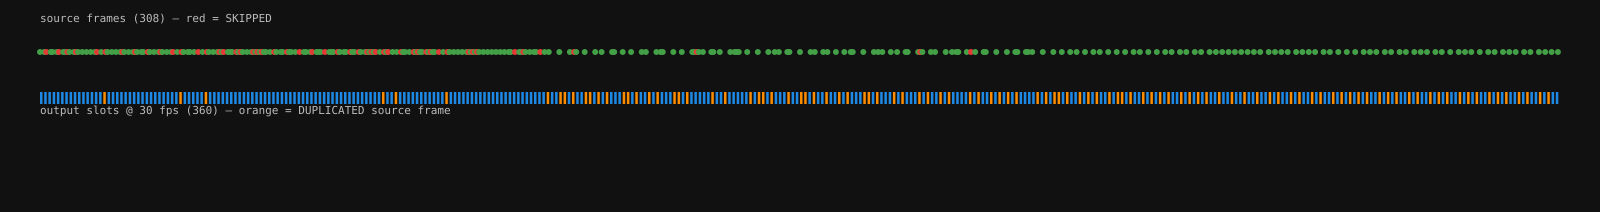

Data behind this chart, as committed beside it:
out_frame, out_time, src_frame, src_pts, action, src_use_count
0, 0.000000, 0, 0.000000, NEW, 1
1, 0.03333, 1, 0.03333, NEW, 1
2, 0.06667, 3, 0.08333, NEW, 1
3, 0.1, 4, 0.1, NEW, 1
4, 0.1333, 5, 0.1333, NEW, 1
5, 0.1667, 7, 0.1833, NEW, 1
6, 0.2, 8, 0.2, NEW, 1
7, 0.2333, 10, 0.2333, NEW, 1
8, 0.2667, 11, 0.2667, NEW, 1
9, 0.3, 13, 0.3, NEW, 1
10, 0.3333, 14, 0.3333, NEW, 1
11, 0.3667, 15, 0.3667, NEW, 1
12, 0.4, 16, 0.4, NEW, 1
13, 0.4333, 17, 0.4333, NEW, 1
14, 0.4667, 19, 0.4833, NEW, 2
15, 0.5, 19, 0.4833, DUP, 2
16, 0.5333, 21, 0.5333, NEW, 1
17, 0.5667, 22, 0.5667, NEW, 1
18, 0.6, 23, 0.6, NEW, 1
19, 0.6333, 24, 0.6333, NEW, 1
20, 0.6667, 26, 0.6667, NEW, 1
21, 0.7, 27, 0.7, NEW, 1
22, 0.7333, 28, 0.7333, NEW, 1
23, 0.7667, 30, 0.7667, NEW, 1
24, 0.8, 31, 0.8, NEW, 1
25, 0.8333, 32, 0.8167, NEW, 1
26, 0.8667, 34, 0.8667, NEW, 1
27, 0.9, 35, 0.9, NEW, 1
28, 0.9333, 36, 0.9333, NEW, 1
29, 0.9667, 38, 0.9667, NEW, 1
30, 1, 39, 1, NEW, 1
31, 1.033, 40, 1.033, NEW, 1
32, 1.067, 42, 1.083, NEW, 2
33, 1.1, 42, 1.083, DUP, 2
34, 1.133, 44, 1.133, NEW, 1
35, 1.167, 45, 1.167, NEW, 1
36, 1.2, 46, 1.183, NEW, 1
37, 1.233, 47, 1.217, NEW, 1
38, 1.267, 49, 1.283, NEW, 2
39, 1.3, 49, 1.283, DUP, 2
40, 1.333, 51, 1.333, NEW, 1
41, 1.367, 52, 1.367, NEW, 1
42, 1.4, 53, 1.4, NEW, 1
43, 1.433, 55, 1.433, NEW, 1
44, 1.467, 57, 1.483, NEW, 1
45, 1.5, 58, 1.5, NEW, 1
46, 1.533, 59, 1.517, NEW, 1
47, 1.567, 61, 1.567, NEW, 1
48, 1.6, 63, 1.6, NEW, 1
49, 1.633, 64, 1.633, NEW, 1
50, 1.667, 65, 1.667, NEW, 1
51, 1.7, 67, 1.7, NEW, 1
52, 1.733, 69, 1.733, NEW, 1
53, 1.767, 71, 1.767, NEW, 1
54, 1.8, 72, 1.783, NEW, 1
55, 1.833, 73, 1.817, NEW, 1
56, 1.867, 75, 1.867, NEW, 1
57, 1.9, 76, 1.9, NEW, 1
58, 1.933, 77, 1.917, NEW, 1
59, 1.967, 79, 1.967, NEW, 1
... 300 more rows
